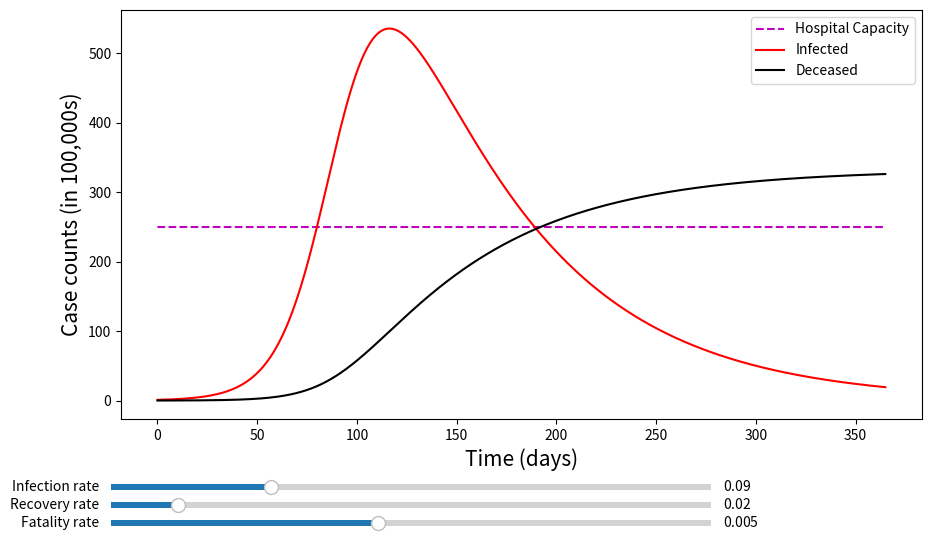

The matplotlib source for this figure:
#!/usr/bin/env python
# coding: utf-8

'''
This is a simple model for tracking pandemics. 
It is called the SIRD model because it tracks the number of people over time in each of four categories: 
Susceptible, Infected, Removed/Recovered, and Deceased.

This file contains interactive plots! The variables beta, gamma, and mu can be affected by sliders. 
It is meant to be copied and pasted as plain text into the ipython terminal.
'''
# In[1]:

import numpy as np 
import math
import matplotlib.pyplot as plt
from matplotlib.widgets import Slider

# In[2]:

beta = .09 # infection rate
gamma = .01 # rate of recovery
mu = .005 # mortality rate

# In[3]:

dt = .1 # the size of a step
steps = np.arange(0, 3650) # 365 days in a year, one notch is a tenth of a day
time = dt* steps # should be ints from 0 to 365

# In[4]:

def SIRD(s, i, r, d, beta, gamma, mu):
    # todo: document how these equations came to be
    s_dot = -s*i*beta/(s+i+r+d)
    i_dot = s*i*beta/(s+i+r+d)-gamma*i-mu*i
    r_dot = gamma*i
    d_dot = mu*i 
    return s_dot, i_dot, r_dot, d_dot

# In[5]:

# initialize s, i, r, d as empty lists...
s = np.empty(len(time))
i = np.empty(len(time))
r = np.empty(len(time))
d = np.empty(len(time))

# ...and add their initial conditions
s[0] = 1000
i[0] = 1
r[0] = 0
d[0] = 0

# In[6]:

# simple euler's method of solving diff eq's
def euler(s,i,r,d,beta,gamma,mu,steps,dt):
    for t in steps:
        if t < len(steps) - 1:
            s_dot, i_dot, r_dot, d_dot = SIRD(s[t], i[t], r[t], d[t], beta, gamma, mu)
            s[t+1] = s[t]+dt*s_dot
            i[t+1] = i[t]+dt*i_dot
            r[t+1] = r[t]+dt*r_dot
            d[t+1] = d[t]+dt*d_dot
    return s, i, r, d

# In[7]:

s, i, r, d = euler(s, i, r, d, beta, gamma, mu, steps, dt)

'''
My choice of naming variables has been sort of convoluted, so allow me to explain:
When s, i, r, and d were initialized, they were just lists. Then we added their initial values at t = 0. 
Then I defined a function (called euler) which would take four numpy arrays and some adjustable paramters, 
iteratively perform euler's method, and return those four (now updated) arrays. 
The line directly above this comment sets the list s, i, r, d (each of which hitherto contains only one nontrivial element) 
as now equal to the result of that euler function.
'''

# In[8]:

# now on to the fancy plotting:
fig = plt.figure(figsize=(10, 6))
plt.xlabel('Time (days)', size = 15)
plt.ylabel('Case counts (in 100,000s)', size = 15)

# horizontal line for hospital's carrying capacity
horiz = np.array([250 for i in range(len(time))])

# the three plots and a legend
plt.plot(time, horiz, 'm--') 
int_ploti, = plt.plot(time,i,markersize=.8,c='r')
int_plotd, = plt.plot(time,d,markersize=.8,c='k')
plt.legend(['Hospital Capacity', 'Infected', 'Deceased'])
plt.tight_layout(pad = 5)

# three axes, three sliders
a_ax = plt.axes([0.12, 0.08, 0.6, 0.02])
a_slider = Slider(a_ax,      
                  'Infection rate',            
                  .05,          
                  .2,          
                  valinit=.09  
                 )
b_ax = plt.axes([0.12, 0.05, 0.6, 0.02])
b_slider = Slider(b_ax,      
                  'Recovery rate',            
                  .01,          
                  .1,          
                  valinit=.02 
                 )

c_ax = plt.axes([0.12, 0.02, 0.6, 0.02])
c_slider = Slider(c_ax,      
                  'Fatality rate',            
                  .001,          
                  .01,          
                  valinit=.005 
                 )
slidelist = [.09,.02,.005]
# slidelist serves as a list of beta, gamma, and mu that will be updated
# so as not to interfere with the global variables

# i must introduce some new updater functions for interaction's sake:
def update_a(a):
    new_data = euler(s, i, r, d, a, slidelist[1], slidelist[2], steps, dt)
    int_ploti.set_ydata(new_data[1])
    int_plotd.set_ydata(new_data[3])
    slidelist[0] = a
    fig.canvas.draw_idle()
    
def update_b(b):
    new_data = euler(s, i, r, d, slidelist[0], b, slidelist[2], steps, dt)
    int_ploti.set_ydata(new_data[1])
    int_plotd.set_ydata(new_data[3])
    slidelist[1] = b
    fig.canvas.draw_idle()

def update_c(c):
    new_data = euler(s, i, r, d, slidelist[0], slidelist[1], c, steps, dt)
    int_ploti.set_ydata(new_data[1])
    int_plotd.set_ydata(new_data[3])
    slidelist[2] = c
    fig.canvas.draw_idle() 
    
# and now must call those functions:
a_slider.on_changed(update_a)
b_slider.on_changed(update_b)
c_slider.on_changed(update_c)

